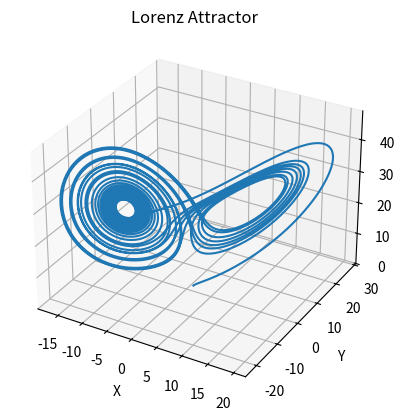

The script that saved this image:
import numpy as np
from scipy.integrate import solve_ivp
import matplotlib.pyplot as plt
from mpl_toolkits.mplot3d import Axes3D

def lorenz(t, state, sigma, beta, rho):
    x, y, z = state
    dx_dt = sigma * (y - x)
    dy_dt = x * (rho - z) - y
    dz_dt = x * y - beta * z
    return [dx_dt, dy_dt, dz_dt]

# Parameters
sigma = 10.0
beta = 8.0 / 3.0
rho = 28.0

# Initial conditions
initial_state = [1.0, 1.0, 1.0]

# Time span
t_span = [0, 25]
num_points = 10000
t_values = np.linspace(t_span[0], t_span[1], num_points)

# Solve the ODE
solution = solve_ivp(lorenz, t_span, initial_state, args=(sigma, beta, rho), t_eval=t_values)

# Extract solution
x_values = solution.y[0]
y_values = solution.y[1]
z_values = solution.y[2]

# Plotting
fig = plt.figure()
ax = fig.add_subplot(111, projection='3d')
ax.plot(x_values, y_values, z_values)
ax.set_xlabel('X')
ax.set_ylabel('Y')
ax.set_zlabel('Z')
ax.set_title('Lorenz Attractor')

plt.show()
